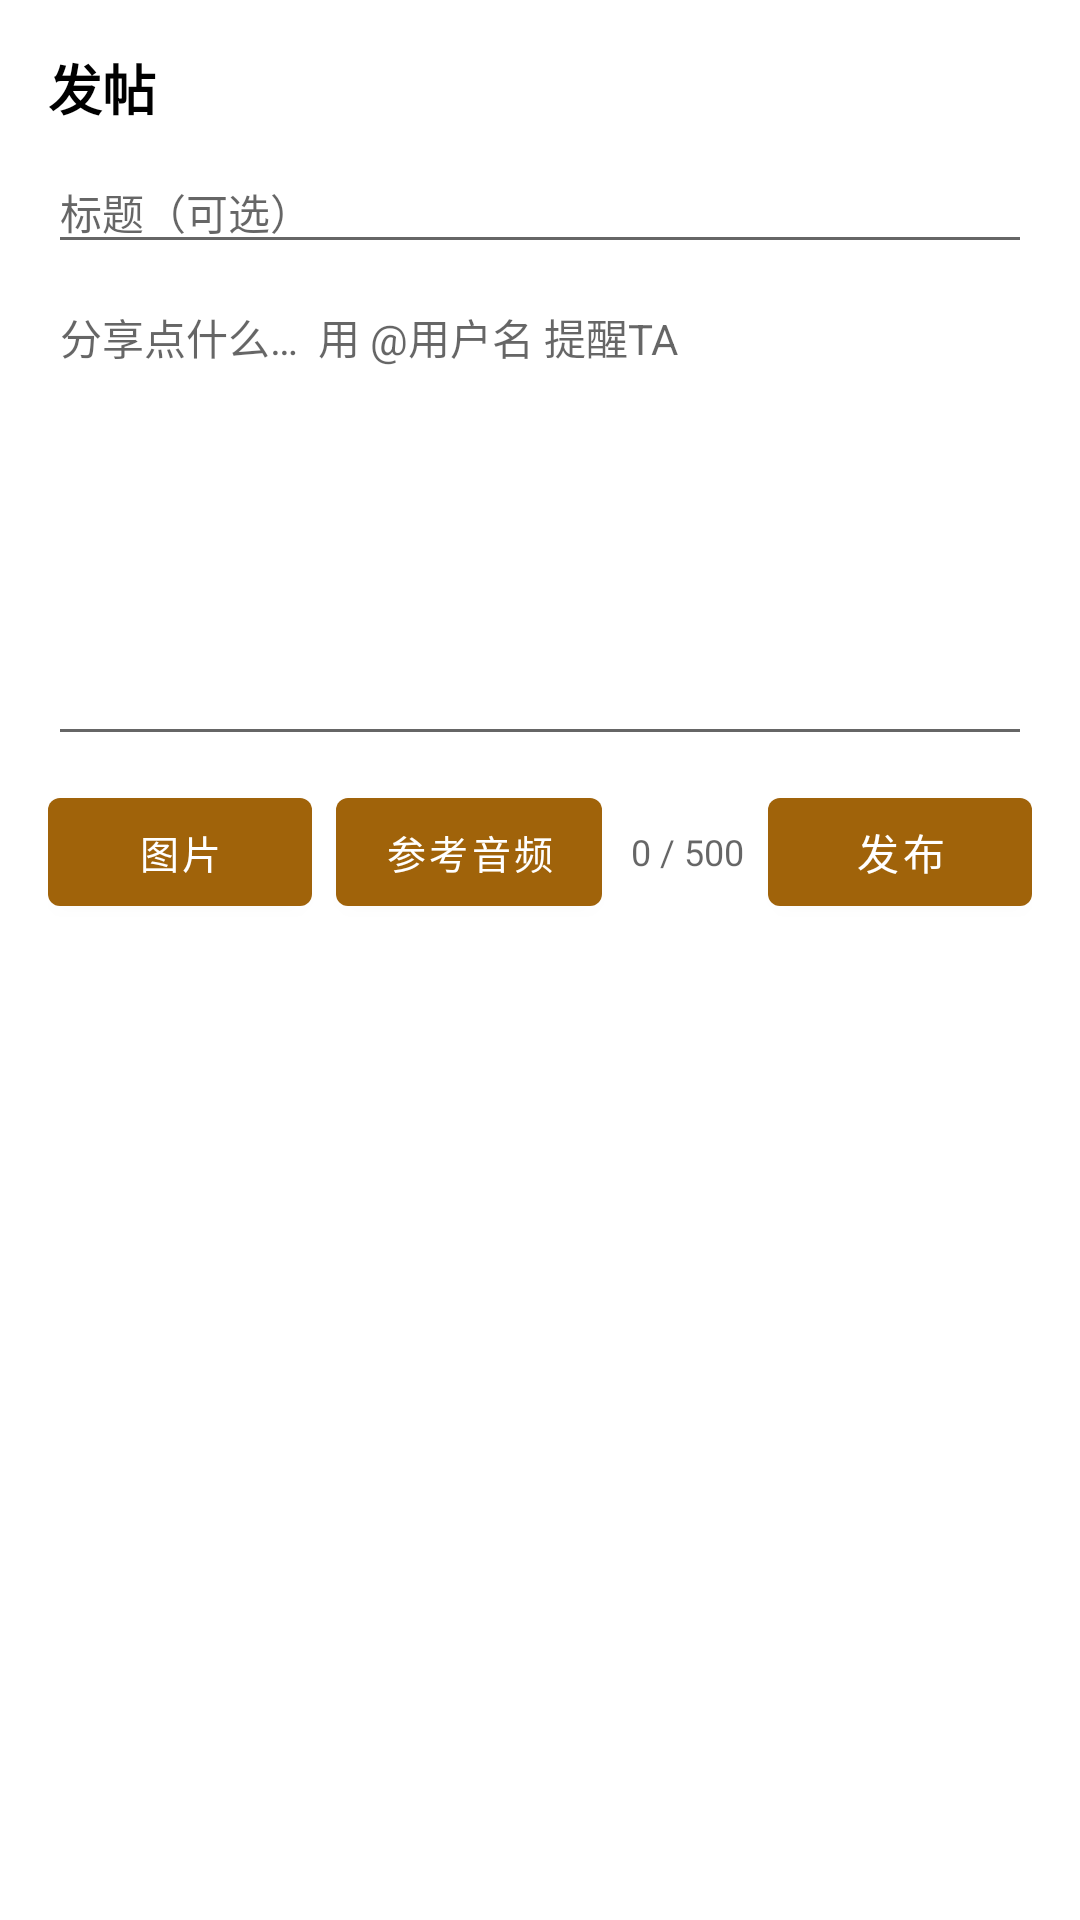

The Android layout XML behind this screen, and the referenced resources:
<!-- AndroidManifest.xml: application theme Theme.AudioBookPlayer -->
<!-- res/layout/dialog_create_post.xml -->
<?xml version="1.0" encoding="utf-8"?>
<androidx.core.widget.NestedScrollView
    xmlns:android="http://schemas.android.com/apk/res/android"
    android:layout_width="match_parent"
    android:layout_height="wrap_content">

    <LinearLayout
        android:layout_width="match_parent"
        android:layout_height="wrap_content"
        android:orientation="vertical"
        android:paddingStart="16dp"
        android:paddingEnd="16dp"
        android:paddingTop="16dp"
        android:paddingBottom="12dp">

        <TextView
            android:layout_width="wrap_content"
            android:layout_height="wrap_content"
            android:text="发帖"
            android:textColor="?attr/colorOnSurface"
            android:textSize="18sp"
            android:textStyle="bold" />

        <EditText
            android:id="@+id/etPostTitle"
            android:layout_width="match_parent"
            android:layout_height="wrap_content"
            android:layout_marginTop="8dp"
            android:hint="标题（可选）"
            android:importantForAutofill="no"
            android:inputType="text"
            android:maxLength="200"
            android:maxLines="1"
            android:textColor="?attr/colorOnSurface"
            android:textColorHint="?attr/colorControlNormal"
            android:textSize="14sp" />

        <EditText
            android:id="@+id/etPostContent"
            android:layout_width="match_parent"
            android:layout_height="160dp"
            android:layout_marginTop="4dp"
            android:gravity="top|start"
            android:hint="分享点什么…  用 @用户名 提醒TA"
            android:importantForAutofill="no"
            android:inputType="textMultiLine|textCapSentences"
            android:maxLength="500"
            android:scrollbars="vertical"
            android:textColor="?attr/colorOnSurface"
            android:textColorHint="?attr/colorControlNormal"
            android:textSize="14sp" />

        
        <HorizontalScrollView
            android:layout_width="match_parent"
            android:layout_height="wrap_content"
            android:layout_marginTop="4dp"
            android:scrollbars="none">

            <LinearLayout
                android:id="@+id/llAttachments"
                android:layout_width="wrap_content"
                android:layout_height="wrap_content"
                android:orientation="horizontal" />
        </HorizontalScrollView>

        <TextView
            android:id="@+id/tvResult"
            android:layout_width="match_parent"
            android:layout_height="wrap_content"
            android:paddingTop="4dp"
            android:text=""
            android:textColor="#cf1322"
            android:textSize="13sp"
            android:visibility="gone" />

        <LinearLayout
            android:layout_width="match_parent"
            android:layout_height="wrap_content"
            android:layout_marginTop="4dp"
            android:gravity="center_vertical"
            android:orientation="horizontal">

            <Button
                android:id="@+id/btnAddImage"
                android:layout_width="wrap_content"
                android:layout_height="wrap_content"
                android:text="图片"
                android:textSize="13sp" />

            <Button
                android:id="@+id/btnAddRefAudio"
                android:layout_width="wrap_content"
                android:layout_height="wrap_content"
                android:layout_marginStart="8dp"
                android:text="参考音频"
                android:textSize="13sp" />

            <TextView
                android:id="@+id/tvCharCount"
                android:layout_width="0dp"
                android:layout_height="wrap_content"
                android:layout_weight="1"
                android:gravity="end"
                android:paddingEnd="8dp"
                android:text="0 / 500"
                android:textColor="?attr/colorControlNormal"
                android:textSize="12sp" />

            <Button
                android:id="@+id/btnPublish"
                android:layout_width="wrap_content"
                android:layout_height="wrap_content"
                android:text="发布"
                android:textSize="14sp" />

        </LinearLayout>

    </LinearLayout>
</androidx.core.widget.NestedScrollView>
<!-- resources referenced by this layout -->
<resources>
  <style name="Theme.AudioBookPlayer" parent="Theme.MaterialComponents.DayNight.NoActionBar">
          <item name="colorPrimary">@color/primary</item>
          <item name="colorPrimaryDark">@color/primary_dark</item>
          <item name="colorAccent">@color/accent</item>
      </style>
  <color name="primary">#A0630A</color>
  <color name="primary_dark">#7A4A00</color>
  <color name="accent">#B3461A</color>
</resources>
